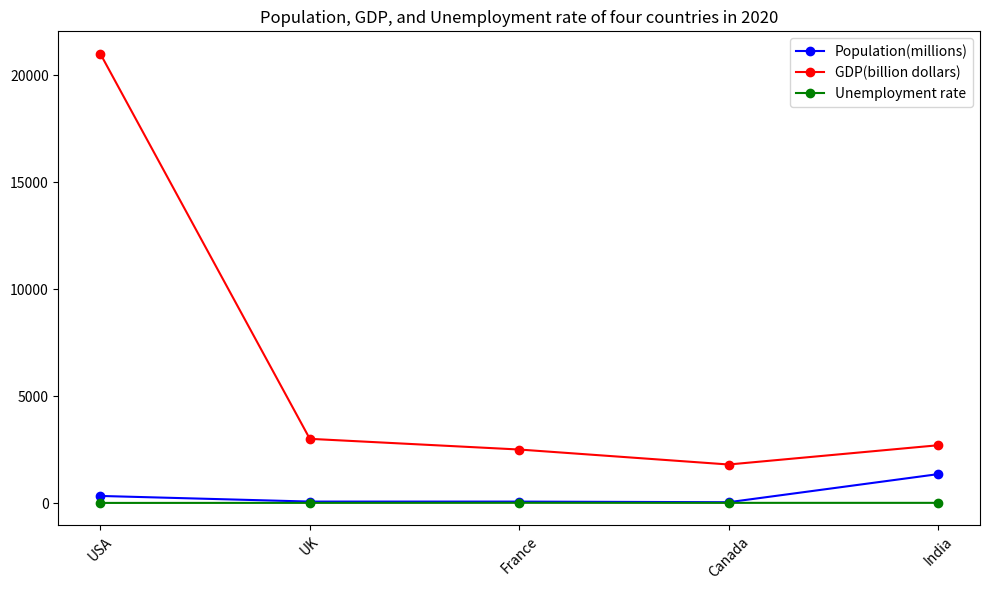

The script that saved this image: (Note: this script raises an exception after producing the figure.)

import matplotlib.pyplot as plt
import numpy as np

data = [['USA', 330, 21000, 4.0], 
        ['UK', 67, 3000, 6.2], 
        ['France', 66, 2500, 9.6], 
        ['Canada', 37, 1800, 7.1], 
        ['India', 1350, 2700, 7.4]]

labels = np.array(data)[:,0]
population = np.array(data)[:,1].astype(float)
gdp = np.array(data)[:,2].astype(float)
unemployment = np.array(data)[:,3].astype(float)

fig = plt.figure(figsize=(10, 6))
ax1 = fig.add_subplot(111)

ax1.plot(labels, population, label='Population(millions)', color='b', marker='o')
ax1.plot(labels, gdp, label='GDP(billion dollars)', color='r', marker='o')
ax1.plot(labels, unemployment, label='Unemployment rate', color='g', marker='o')

plt.xticks(np.arange(len(labels)), labels, rotation=45)
plt.title('Population, GDP, and Unemployment rate of four countries in 2020')
ax1.legend()
plt.tight_layout()
plt.savefig('line chart/png/208.png')
plt.clf()
